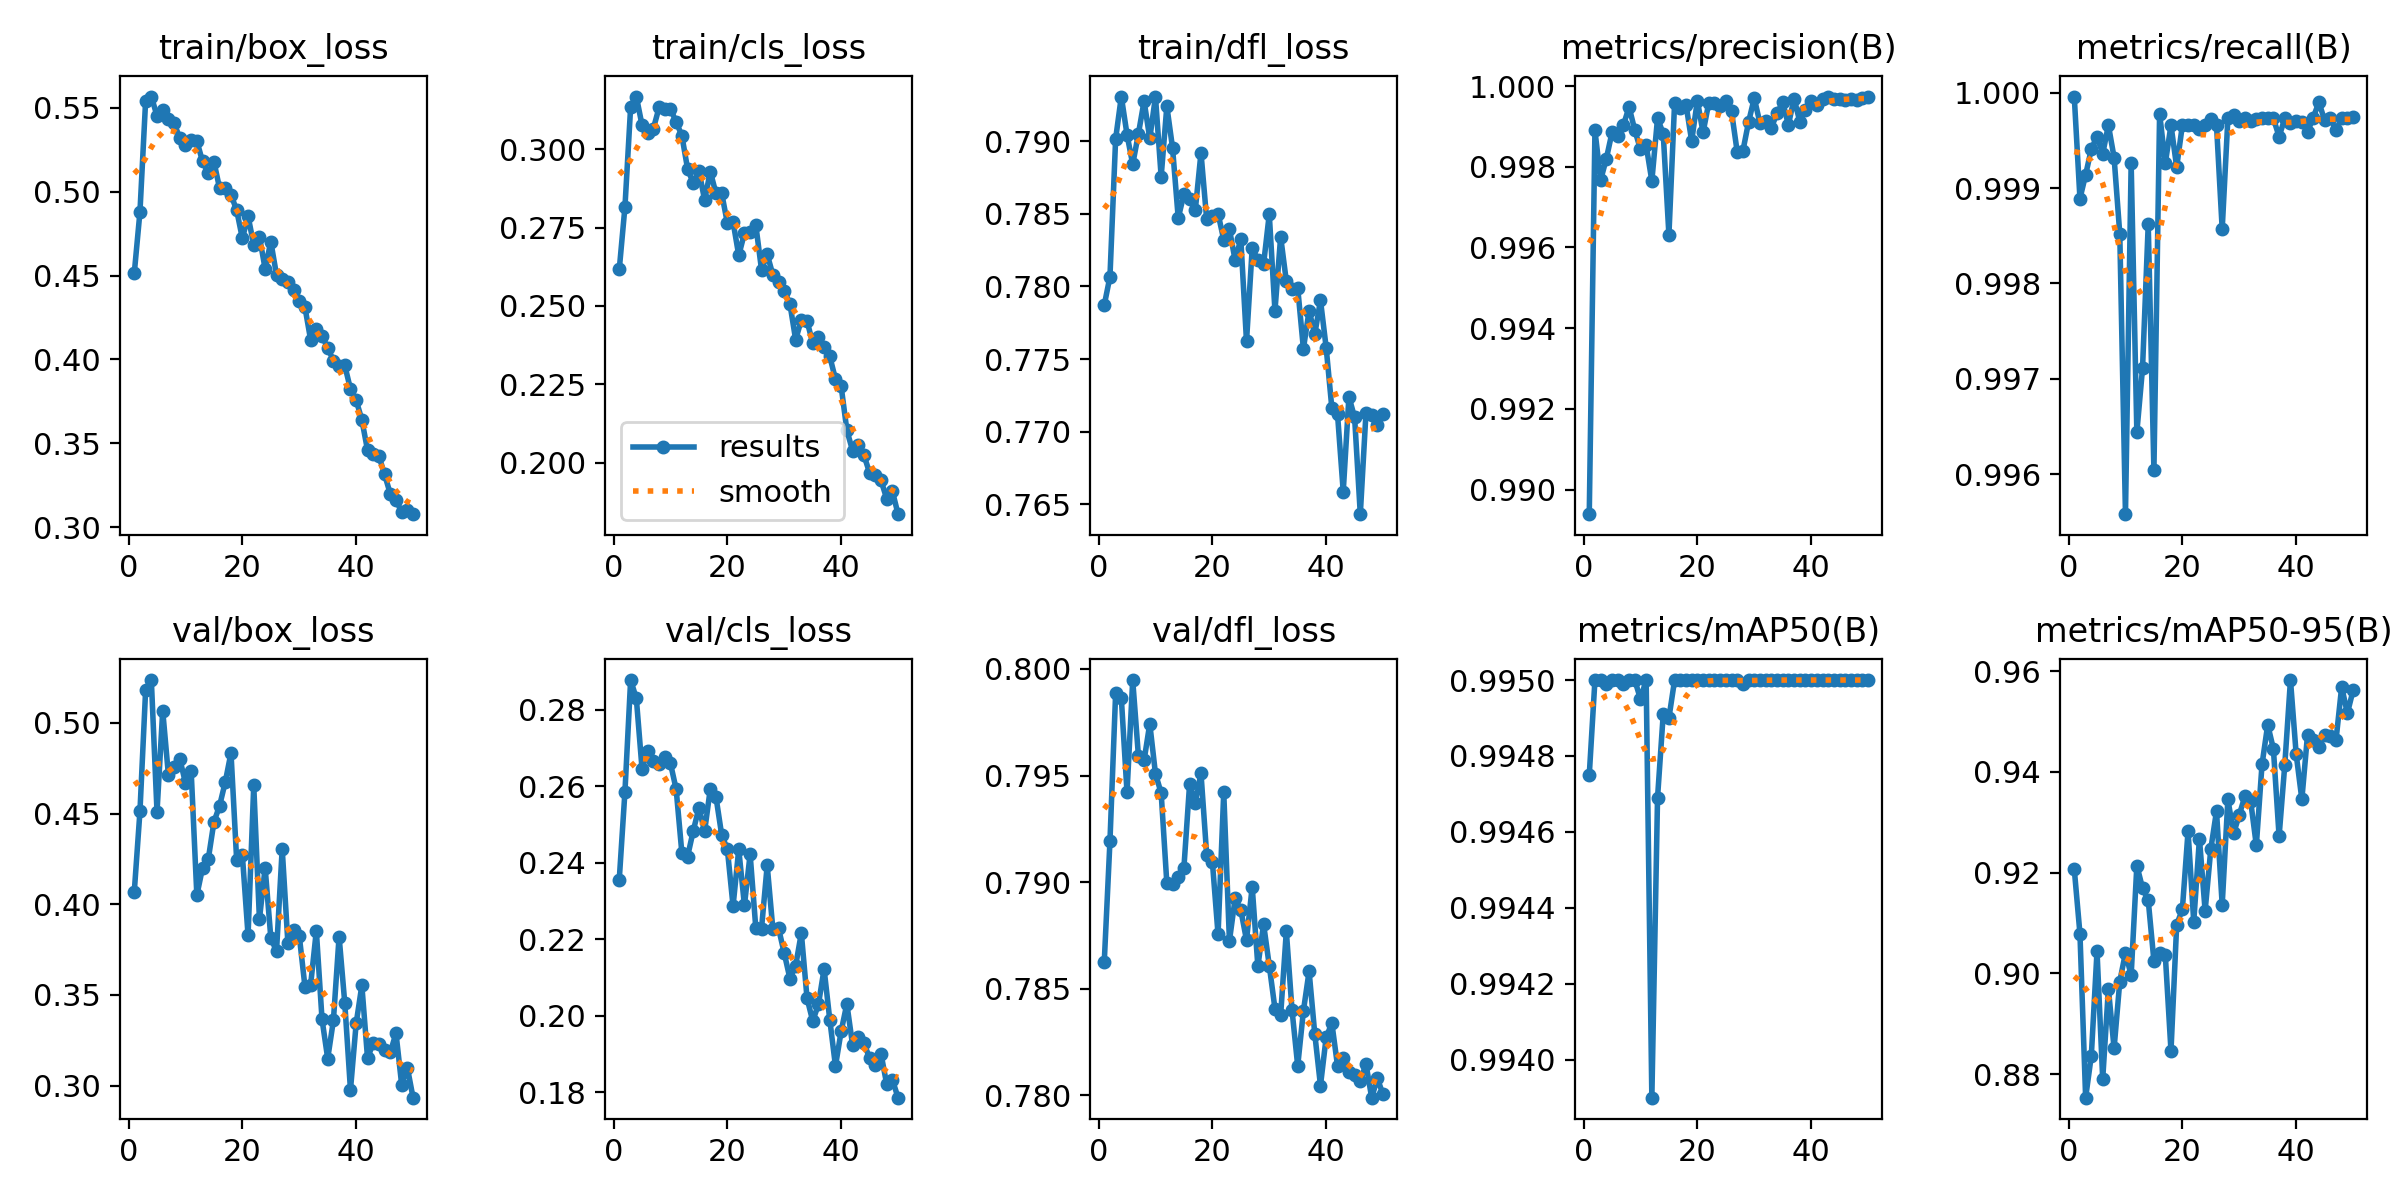

Values plotted in this chart, from the file beside it:
epoch, time, train/box_loss, train/cls_loss, train/dfl_loss, metrics/precision(B), metrics/recall(B), metrics/mAP50(B), metrics/mAP50-95(B), val/box_loss, val/cls_loss, val/dfl_loss, lr/pg0, lr/pg1, lr/pg2
1, 27.34, 0.4513, 0.2616, 0.7787, 0.9894, 1, 0.9948, 0.9207, 0.4067, 0.2356, 0.7863, 0.0004131, 0.0004131, 0.0004131
2, 50.58, 0.4879, 0.2816, 0.7807, 0.9989, 0.9989, 0.995, 0.9079, 0.4512, 0.2586, 0.7919, 0.0008133, 0.0008133, 0.0008133
3, 73.5, 0.5542, 0.3135, 0.7902, 0.9977, 0.9991, 0.995, 0.8753, 0.5182, 0.2878, 0.7989, 0.001197, 0.001197, 0.001197
4, 96.32, 0.5566, 0.3168, 0.7931, 0.9982, 0.9994, 0.995, 0.8837, 0.5237, 0.283, 0.7986, 0.001176, 0.001176, 0.001176
5, 119.3, 0.5451, 0.3077, 0.7905, 0.9989, 0.9995, 0.995, 0.9044, 0.4509, 0.2646, 0.7942, 0.001151, 0.001151, 0.001151
6, 142.1, 0.5486, 0.3051, 0.7884, 0.9988, 0.9994, 0.995, 0.879, 0.5068, 0.2692, 0.7995, 0.001126, 0.001126, 0.001126
7, 165.1, 0.5433, 0.3066, 0.7905, 0.999, 0.9997, 0.995, 0.897, 0.4714, 0.2666, 0.7959, 0.001102, 0.001102, 0.001102
8, 188.1, 0.5408, 0.3133, 0.7928, 0.9995, 0.9993, 0.995, 0.8851, 0.4755, 0.2658, 0.7957, 0.001077, 0.001077, 0.001077
9, 211, 0.5319, 0.3129, 0.7902, 0.9989, 0.9985, 0.995, 0.8984, 0.4802, 0.2676, 0.7974, 0.001052, 0.001052, 0.001052
10, 233.8, 0.5279, 0.3128, 0.7931, 0.9984, 0.9956, 0.995, 0.9041, 0.4669, 0.266, 0.7951, 0.001027, 0.001027, 0.001027
11, 256.7, 0.5307, 0.3087, 0.7876, 0.9985, 0.9993, 0.995, 0.8996, 0.4735, 0.2592, 0.7942, 0.001002, 0.001002, 0.001002
12, 279.7, 0.5301, 0.3043, 0.7924, 0.9977, 0.9964, 0.9939, 0.9214, 0.405, 0.2426, 0.7899, 0.0009778, 0.0009778, 0.0009778
13, 302.6, 0.518, 0.2938, 0.7896, 0.9992, 0.9971, 0.9947, 0.9169, 0.42, 0.2416, 0.7899, 0.000953, 0.000953, 0.000953
14, 325.5, 0.5111, 0.2892, 0.7847, 0.9988, 0.9986, 0.9949, 0.9145, 0.4247, 0.2483, 0.7902, 0.0009283, 0.0009283, 0.0009283
15, 348.4, 0.5179, 0.2932, 0.7863, 0.9963, 0.996, 0.9949, 0.9025, 0.4453, 0.2543, 0.7907, 0.0009035, 0.0009035, 0.0009035
16, 371.4, 0.5019, 0.2838, 0.786, 0.9996, 0.9998, 0.995, 0.904, 0.4544, 0.2482, 0.7946, 0.0008787, 0.0008787, 0.0008787
17, 394.5, 0.5023, 0.2928, 0.7853, 0.9994, 0.9993, 0.995, 0.9036, 0.4675, 0.2593, 0.7937, 0.000854, 0.000854, 0.000854
18, 417.6, 0.498, 0.2859, 0.7892, 0.9995, 0.9997, 0.995, 0.8846, 0.4835, 0.2572, 0.7951, 0.0008293, 0.0008293, 0.0008293
19, 440.7, 0.4889, 0.286, 0.7846, 0.9986, 0.9992, 0.995, 0.9096, 0.4242, 0.2473, 0.7913, 0.0008045, 0.0008045, 0.0008045
20, 463.8, 0.4721, 0.2764, 0.7849, 0.9996, 0.9997, 0.995, 0.9127, 0.427, 0.2435, 0.791, 0.0007797, 0.0007797, 0.0007797
21, 486.9, 0.4854, 0.2769, 0.785, 0.9989, 0.9997, 0.995, 0.9282, 0.3829, 0.2287, 0.7875, 0.000755, 0.000755, 0.000755
22, 510, 0.4682, 0.2661, 0.7832, 0.9996, 0.9997, 0.995, 0.9102, 0.4656, 0.2435, 0.7942, 0.0007302, 0.0007302, 0.0007302
23, 533, 0.4732, 0.2732, 0.7839, 0.9996, 0.9996, 0.995, 0.9268, 0.3917, 0.2289, 0.7872, 0.0007055, 0.0007055, 0.0007055
24, 556.2, 0.454, 0.2735, 0.7818, 0.9995, 0.9997, 0.995, 0.9124, 0.4202, 0.2422, 0.7892, 0.0006808, 0.0006808, 0.0006808
25, 579.3, 0.4702, 0.2758, 0.7833, 0.9996, 0.9997, 0.995, 0.9247, 0.3815, 0.2229, 0.7887, 0.000656, 0.000656, 0.000656
26, 602.5, 0.4504, 0.2616, 0.7762, 0.9994, 0.9997, 0.995, 0.9322, 0.374, 0.2227, 0.7873, 0.0006312, 0.0006312, 0.0006312
27, 625.6, 0.4481, 0.2665, 0.7826, 0.9984, 0.9986, 0.995, 0.9136, 0.4306, 0.2393, 0.7898, 0.0006065, 0.0006065, 0.0006065
28, 648.5, 0.4463, 0.2599, 0.7818, 0.9984, 0.9997, 0.995, 0.9345, 0.3786, 0.2225, 0.786, 0.0005818, 0.0005818, 0.0005818
29, 671.7, 0.4415, 0.2575, 0.7815, 0.9991, 0.9998, 0.995, 0.9278, 0.3856, 0.2228, 0.788, 0.000557, 0.000557, 0.000557
30, 694.9, 0.4351, 0.2548, 0.785, 0.9997, 0.9997, 0.995, 0.9315, 0.3827, 0.2163, 0.7861, 0.0005322, 0.0005322, 0.0005322
31, 718, 0.4311, 0.2506, 0.7783, 0.9991, 0.9997, 0.995, 0.9352, 0.3546, 0.2097, 0.7841, 0.0005075, 0.0005075, 0.0005075
32, 741.2, 0.4116, 0.2392, 0.7834, 0.9991, 0.9997, 0.995, 0.9342, 0.3556, 0.2131, 0.7837, 0.0004827, 0.0004827, 0.0004827
33, 764.2, 0.4183, 0.2455, 0.7804, 0.999, 0.9997, 0.995, 0.9254, 0.3854, 0.2216, 0.7877, 0.000458, 0.000458, 0.000458
34, 787.3, 0.4139, 0.2452, 0.7798, 0.9993, 0.9997, 0.995, 0.9415, 0.3366, 0.2046, 0.784, 0.0004332, 0.0004332, 0.0004332
35, 810.3, 0.4069, 0.2381, 0.7799, 0.9996, 0.9997, 0.995, 0.9494, 0.3149, 0.1986, 0.7814, 0.0004085, 0.0004085, 0.0004085
36, 833.4, 0.3993, 0.2402, 0.7757, 0.999, 0.9997, 0.995, 0.9446, 0.336, 0.2029, 0.784, 0.0003837, 0.0003837, 0.0003837
37, 856.5, 0.3961, 0.2368, 0.7783, 0.9997, 0.9995, 0.995, 0.9272, 0.3822, 0.2122, 0.7858, 0.000359, 0.000359, 0.000359
38, 879.6, 0.3964, 0.2339, 0.7767, 0.9991, 0.9997, 0.995, 0.9414, 0.3455, 0.1989, 0.7829, 0.0003343, 0.0003343, 0.0003343
39, 902.6, 0.3824, 0.2266, 0.7791, 0.9994, 0.9997, 0.995, 0.9582, 0.2976, 0.1868, 0.7804, 0.0003095, 0.0003095, 0.0003095
40, 925.9, 0.3758, 0.2243, 0.7758, 0.9996, 0.9997, 0.995, 0.9435, 0.3342, 0.1959, 0.7827, 0.0002848, 0.0002848, 0.0002848
41, 961.8, 0.364, 0.2104, 0.7716, 0.9995, 0.9997, 0.995, 0.9345, 0.3553, 0.2031, 0.7834, 0.00026, 0.00026, 0.00026
42, 984.5, 0.3459, 0.2039, 0.7712, 0.9997, 0.9996, 0.995, 0.9474, 0.3151, 0.1924, 0.7814, 0.0002352, 0.0002352, 0.0002352
43, 1007, 0.3435, 0.2057, 0.7659, 0.9997, 0.9997, 0.995, 0.9463, 0.3236, 0.1945, 0.7817, 0.0002105, 0.0002105, 0.0002105
44, 1030, 0.3424, 0.2024, 0.7724, 0.9997, 0.9999, 0.995, 0.9449, 0.3229, 0.1928, 0.7811, 0.0001857, 0.0001857, 0.0001857
45, 1052, 0.3315, 0.1967, 0.771, 0.9997, 0.9997, 0.995, 0.9473, 0.3197, 0.1889, 0.7809, 0.000161, 0.000161, 0.000161
46, 1075, 0.3199, 0.1961, 0.7643, 0.9997, 0.9997, 0.995, 0.9472, 0.3183, 0.187, 0.7807, 0.0001363, 0.0001363, 0.0001363
47, 1098, 0.316, 0.1944, 0.7713, 0.9997, 0.9996, 0.995, 0.9463, 0.3289, 0.19, 0.7815, 0.0001115, 0.0001115, 0.0001115
48, 1120, 0.3093, 0.1885, 0.7711, 0.9997, 0.9997, 0.995, 0.9569, 0.3004, 0.1821, 0.7799, 8.675e-05, 8.675e-05, 8.675e-05
49, 1143, 0.3106, 0.1909, 0.7705, 0.9997, 0.9997, 0.995, 0.9516, 0.3099, 0.1832, 0.7808, 6.2e-05, 6.2e-05, 6.2e-05
50, 1166, 0.3078, 0.1836, 0.7712, 0.9997, 0.9998, 0.995, 0.9562, 0.2933, 0.1785, 0.78, 3.725e-05, 3.725e-05, 3.725e-05
